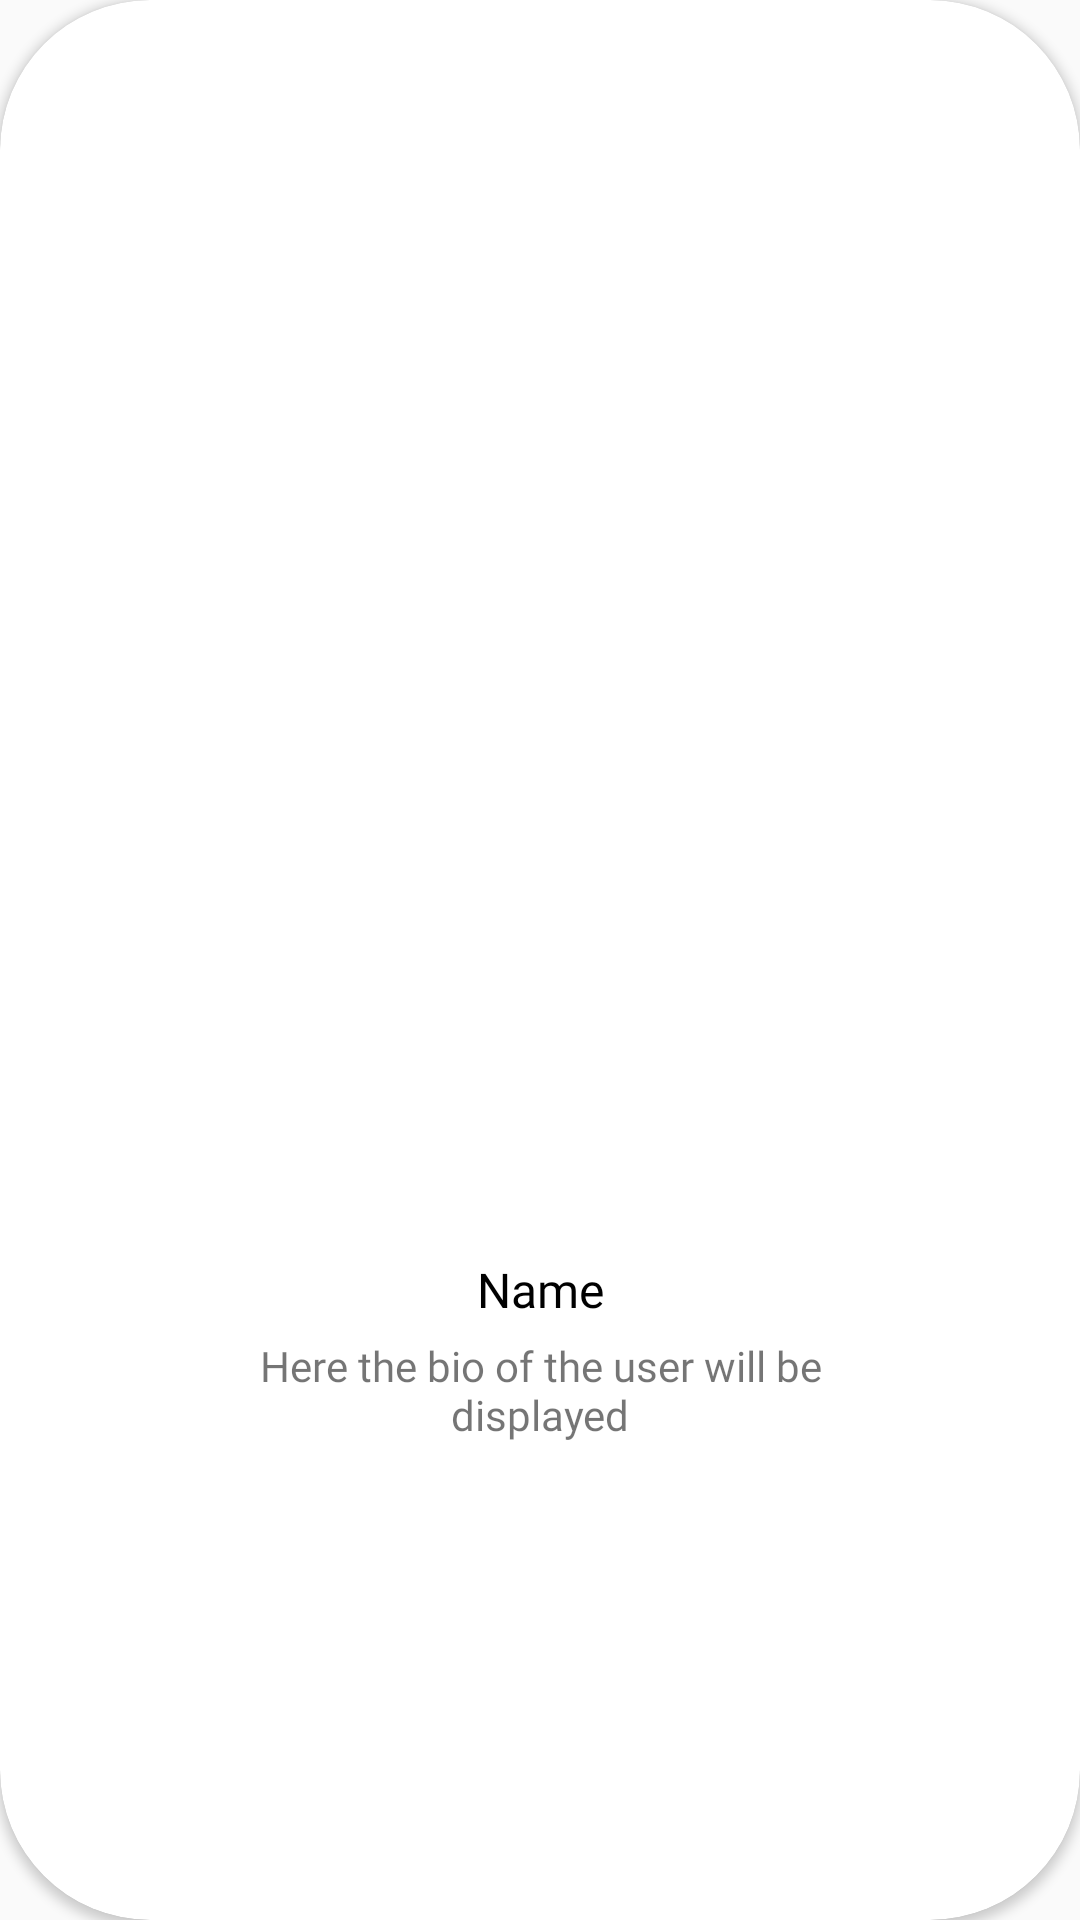

Here is an Android app screen rendered from its layout file. Give the layout XML and the strings, colors and styles it references.
<!-- AndroidManifest.xml: application theme AppTheme -->
<!-- res/layout/profile_picture_view.xml -->
<?xml version="1.0" encoding="utf-8"?>
<androidx.cardview.widget.CardView xmlns:android="http://schemas.android.com/apk/res/android"
    xmlns:app="http://schemas.android.com/apk/res-auto"
    xmlns:tools="http://schemas.android.com/tools"
    android:layout_width="match_parent"
    android:layout_height="wrap_content"
    app:cardCornerRadius="50dp">

    <androidx.constraintlayout.widget.ConstraintLayout
        android:layout_width="match_parent"
        android:layout_height="wrap_content"
        android:layout_gravity="center"
        android:paddingLeft="20dp"
        android:paddingTop="20dp"
        android:paddingRight="20dp"
        android:paddingBottom="20dp">

        <ImageView
            android:id="@+id/display_image"
            android:layout_width="0dp"
            android:layout_height="250dp"
            app:layout_constraintEnd_toEndOf="parent"
            app:layout_constraintStart_toStartOf="parent"
            app:layout_constraintTop_toTopOf="parent"
            app:srcCompat="@drawable/ic_image_black_24dp" />

        <TextView
            android:id="@+id/user_name_text"
            android:layout_width="wrap_content"
            android:layout_height="wrap_content"
            android:layout_marginTop="10dp"
            android:fontFamily="@font/denk_one"
            android:text="Name"
            android:textColor="#000000"
            android:textSize="16sp"
            app:layout_constraintEnd_toEndOf="parent"
            app:layout_constraintStart_toStartOf="parent"
            app:layout_constraintTop_toBottomOf="@+id/display_image" />

        <TextView
            android:id="@+id/user_bio_text"
            android:layout_width="0dp"
            android:layout_height="wrap_content"
            android:layout_marginStart="50dp"
            android:layout_marginTop="5dp"
            android:layout_marginEnd="50dp"
            android:fontFamily="@font/denk_one"
            android:text="Here the bio of the user will be displayed"
            android:textAlignment="center"
            app:layout_constraintEnd_toEndOf="parent"
            app:layout_constraintStart_toStartOf="parent"
            app:layout_constraintTop_toBottomOf="@+id/user_name_text" />
    </androidx.constraintlayout.widget.ConstraintLayout>
</androidx.cardview.widget.CardView>
<!-- resources referenced by this layout -->
<resources>
  <style name="AppTheme" parent="Theme.AppCompat.Light.NoActionBar">
          
          <item name="colorPrimary">@color/colorPrimary</item>
          <item name="colorPrimaryDark">@color/colorPrimaryDark</item>
          <item name="colorAccent">@color/colorAccent</item>
      </style>
  <color name="colorPrimary">#FFFFFF</color>
  <color name="colorPrimaryDark">#DFDFDF</color>
  <color name="colorAccent">#000000</color>
</resources>
